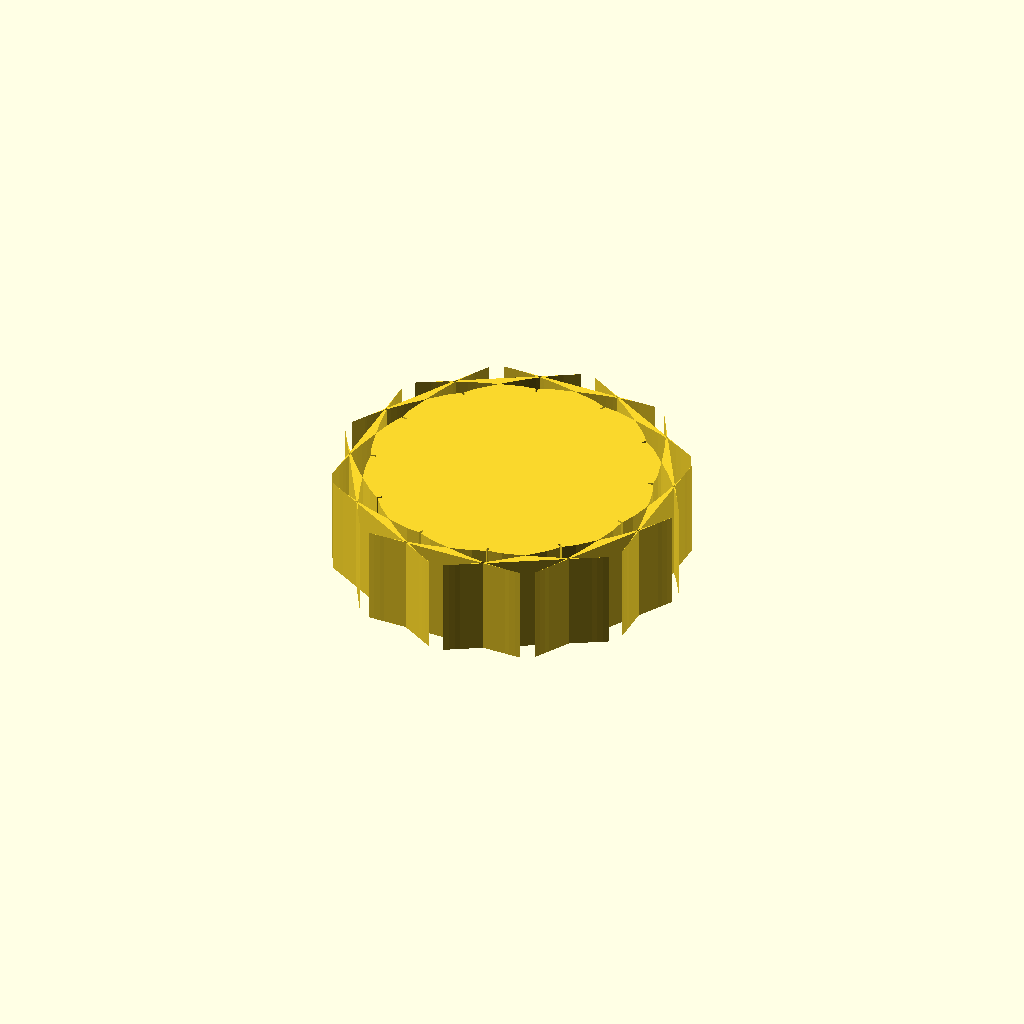
Cell 1: the model at its default parameters.
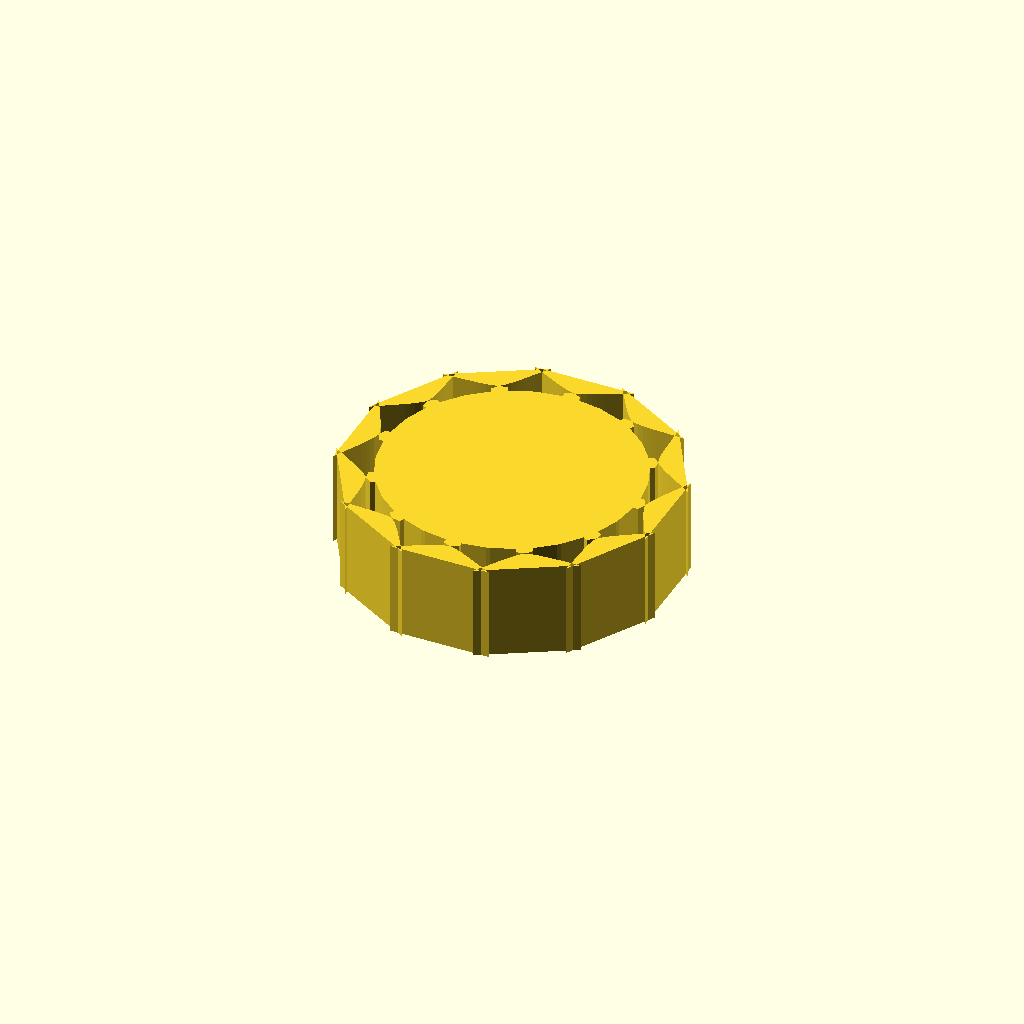
Cell 2 — pi set to 6.28318530718, the other parameters unchanged.
All cells are drawn from one camera (rotation 55°, 0°, 25°, orthographic, colour scheme Cornfield), so only the parameter changes between them.
OpenSCAD source file DemoAssets/planetary_gear/assets/test_gear.scad:
pi = 3.14159265359;
function inv_angle(br, r) = (r <= br) ? 0 : sqrt(r*r - br*br)/br * 180/pi;

module ext_gear_2d(n, m, pa, bl) {
    pr  = m*n/2;
    br  = pr*cos(pa);
    ar  = pr + m;
    dr  = pr - 1.25*m;
    rr  = max(dr, br*0.95);
    alpha_p = inv_angle(br, pr);
    half_t  = 90/n - bl/(2*pr)*180/pi;
    ta      = 360/n;
    steps   = 16;

    pts = [for (ti = [0:n-1])
        let(base_ang = ti * ta)
        each concat(
            [[rr*cos(base_ang - ta/2 + 1), rr*sin(base_ang - ta/2 + 1)]],
            [for (s = [0:steps])
                let(r = rr + (ar - rr)*s/steps,
                    ia = inv_angle(br, r),
                    ang = base_ang + ia - alpha_p + half_t)
                [r*cos(ang), r*sin(ang)]
            ],
            [for (s = [0:steps])
                let(r = ar - (ar - rr)*s/steps,
                    ia = inv_angle(br, r),
                    ang = base_ang - (ia - alpha_p + half_t))
                [r*cos(ang), r*sin(ang)]
            ],
            [[rr*cos(base_ang + ta/2 - 1), rr*sin(base_ang + ta/2 - 1)]]
        )
    ];

    polygon(pts);
}

linear_extrude(height=8, center=true, convexity=10)
    ext_gear_2d(12, 2, 20, 0.5);
Customizer parameters (derived from the source; name, type, default, range or options):
pi: number, default 3.14159265359
